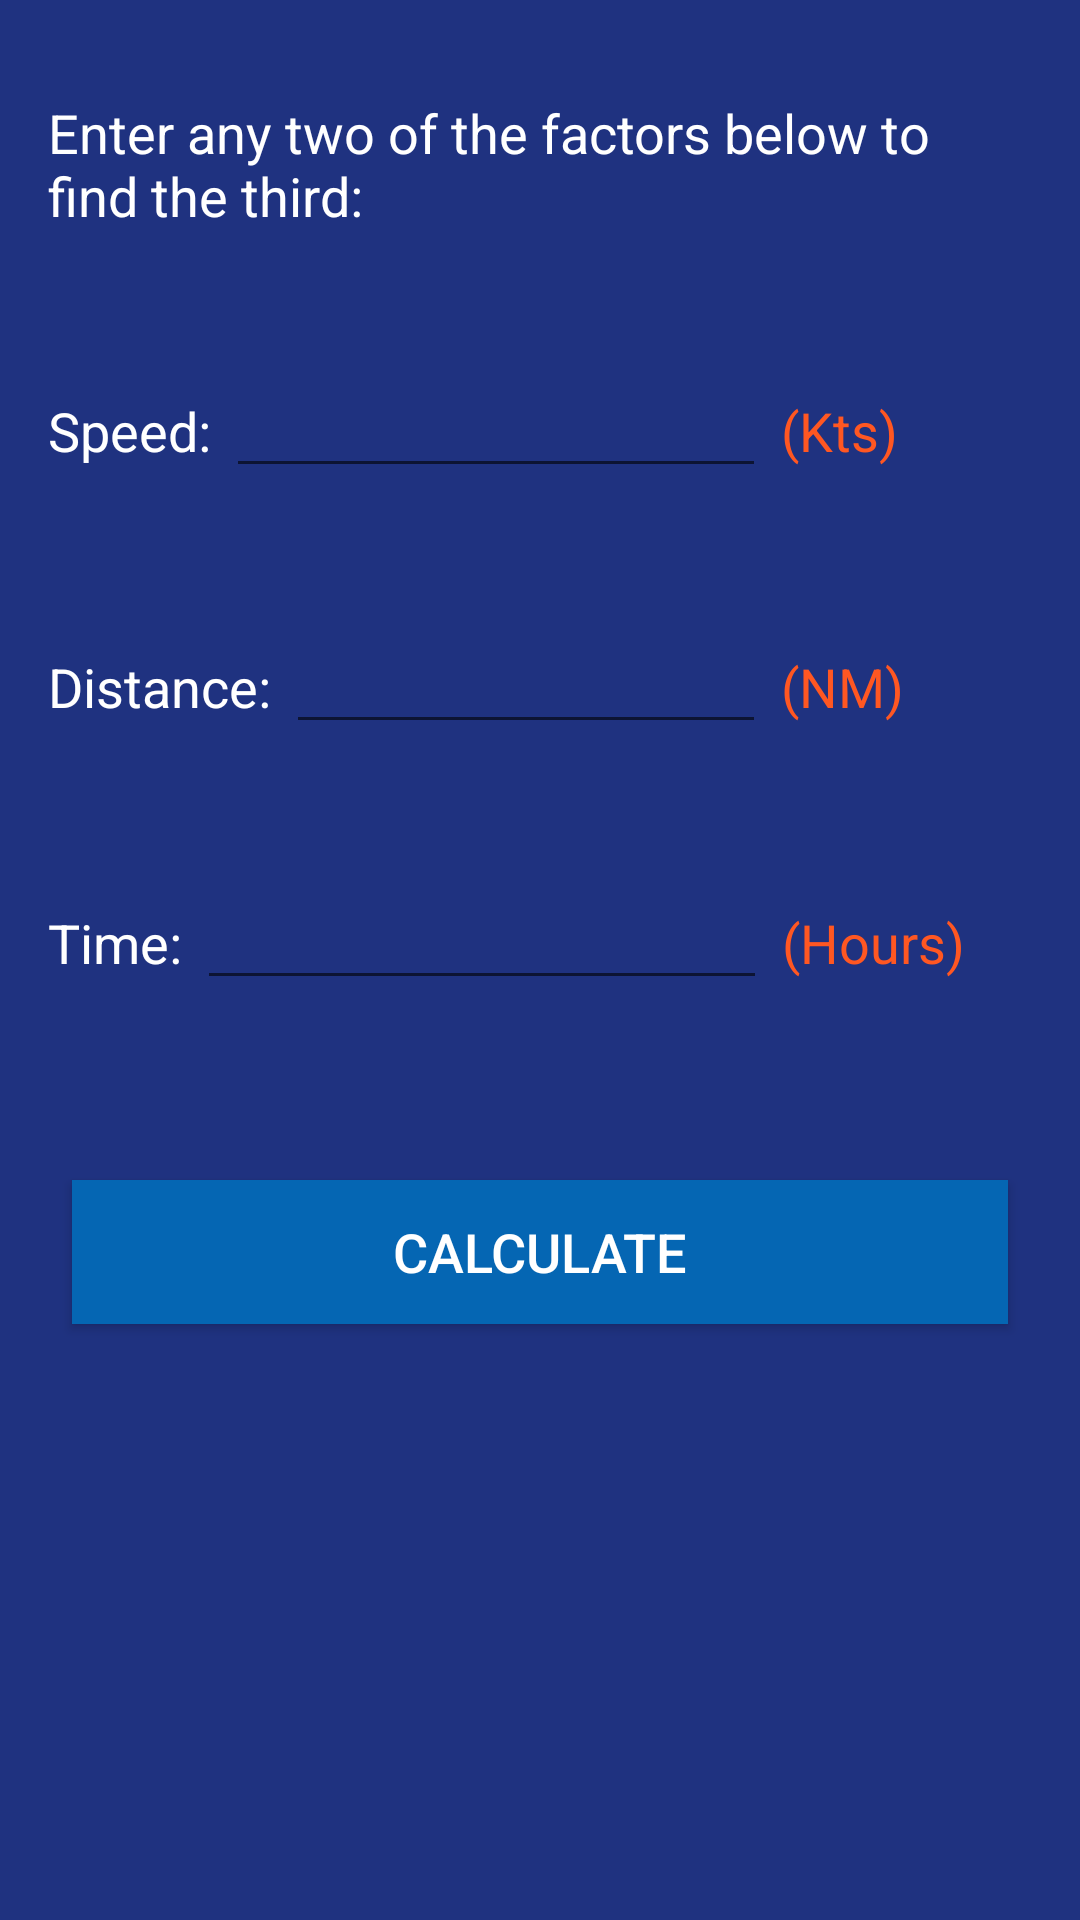

The Android layout XML behind this screen, and the referenced resources:
<!-- AndroidManifest.xml: application theme AppTheme -->
<!-- res/layout/activity_speed_distance_time_calculator.xml -->
<?xml version="1.0" encoding="utf-8"?>
<androidx.constraintlayout.widget.ConstraintLayout xmlns:android="http://schemas.android.com/apk/res/android"
    xmlns:app="http://schemas.android.com/apk/res-auto"
    xmlns:tools="http://schemas.android.com/tools"
    android:layout_width="match_parent"
    android:layout_height="match_parent"
    android:background="#1F3280"
    android:clickable="true"
    android:focusableInTouchMode="true"
    tools:context=".SpeedDistanceTimeCalculator">

    <EditText
        android:id="@+id/ET_distance"
        android:layout_width="160dp"
        android:layout_height="wrap_content"
        android:layout_marginStart="5dp"
        android:layout_marginTop="44dp"
        android:ems="10"
        android:inputType="numberDecimal"
        android:textColor="#FFFFFF"
        app:layout_constraintStart_toEndOf="@+id/TV_distance"
        app:layout_constraintTop_toBottomOf="@+id/ET_speed" />

    <EditText
        android:id="@+id/ET_time"
        android:layout_width="190dp"
        android:layout_height="wrap_content"
        android:layout_marginStart="5dp"
        android:layout_marginTop="44dp"
        android:ems="10"
        android:inputType="numberDecimal"
        android:textColor="#FFFFFF"
        app:layout_constraintStart_toEndOf="@+id/TV_time"
        app:layout_constraintTop_toBottomOf="@+id/ET_distance" />

    <TextView
        android:id="@+id/TV_nm"
        android:layout_width="wrap_content"
        android:layout_height="wrap_content"
        android:layout_marginStart="5dp"
        android:text="@string/nm"
        android:textColor="#FF5722"
        android:textSize="18sp"
        app:layout_constraintBaseline_toBaselineOf="@+id/ET_distance"
        app:layout_constraintStart_toEndOf="@+id/ET_distance" />

    <TextView
        android:id="@+id/TV_hours"
        android:layout_width="wrap_content"
        android:layout_height="wrap_content"
        android:layout_marginStart="5dp"
        android:text="@string/hours"
        android:textColor="#FF5722"
        android:textSize="18sp"
        app:layout_constraintBaseline_toBaselineOf="@+id/ET_time"
        app:layout_constraintStart_toEndOf="@+id/ET_time" />

    <Button
        android:id="@+id/B_findSpeed"
        android:layout_width="0dp"
        android:layout_height="wrap_content"
        android:layout_marginStart="24dp"
        android:layout_marginTop="60dp"
        android:layout_marginEnd="24dp"
        android:background="#0566B3"
        android:text="@string/calculate"
        android:textColor="#FFFFFF"
        android:textSize="18sp"
        app:layout_constraintEnd_toEndOf="parent"
        app:layout_constraintStart_toStartOf="parent"
        app:layout_constraintTop_toBottomOf="@+id/ET_time" />

    <TextView
        android:id="@+id/TV_subtitle"
        android:layout_width="0dp"
        android:layout_height="wrap_content"
        android:layout_marginStart="16dp"
        android:layout_marginTop="32dp"
        android:layout_marginEnd="16dp"
        android:text="@string/speed_distance_time_calculator_subheading"
        android:textColor="#FFFFFF"
        android:textSize="18sp"
        app:layout_constraintEnd_toEndOf="parent"
        app:layout_constraintStart_toStartOf="parent"
        app:layout_constraintTop_toTopOf="parent" />

    <EditText
        android:id="@+id/ET_speed"
        android:layout_width="180dp"
        android:layout_height="wrap_content"
        android:layout_marginStart="5dp"
        android:layout_marginTop="44dp"
        android:ems="10"
        android:inputType="numberDecimal"
        android:textColor="#FFFFFF"
        app:layout_constraintStart_toEndOf="@+id/TV_speed"
        app:layout_constraintTop_toBottomOf="@+id/TV_subtitle" />

    <TextView
        android:id="@+id/TV_windKts"
        android:layout_width="wrap_content"
        android:layout_height="wrap_content"
        android:layout_marginStart="5dp"
        android:text="@string/kts"
        android:textColor="#FF5722"
        android:textSize="18sp"
        app:layout_constraintBaseline_toBaselineOf="@+id/ET_speed"
        app:layout_constraintStart_toEndOf="@+id/ET_speed" />

    <TextView
        android:id="@+id/TV_speed"
        android:layout_width="wrap_content"
        android:layout_height="wrap_content"
        android:layout_marginStart="16dp"
        android:layout_marginEnd="9dp"
        android:text="@string/speed"
        android:textColor="#FFFFFF"
        android:textSize="18sp"
        app:layout_constraintBaseline_toBaselineOf="@+id/ET_speed"
        app:layout_constraintEnd_toStartOf="@+id/ET_speed"
        app:layout_constraintStart_toStartOf="parent" />

    <TextView
        android:id="@+id/TV_distance"
        android:layout_width="wrap_content"
        android:layout_height="wrap_content"
        android:layout_marginStart="16dp"
        android:layout_marginEnd="5dp"
        android:text="@string/distance"
        android:textColor="#FFFFFF"
        android:textSize="18sp"
        app:layout_constraintBaseline_toBaselineOf="@+id/ET_distance"
        app:layout_constraintEnd_toStartOf="@+id/ET_distance"
        app:layout_constraintStart_toStartOf="parent" />

    <TextView
        android:id="@+id/TV_time"
        android:layout_width="wrap_content"
        android:layout_height="wrap_content"
        android:layout_marginStart="16dp"
        android:text="@string/time"
        android:textColor="#FFFFFF"
        android:textSize="18sp"
        app:layout_constraintBaseline_toBaselineOf="@+id/ET_time"
        app:layout_constraintEnd_toStartOf="@+id/ET_time"
        app:layout_constraintStart_toStartOf="parent" />

</androidx.constraintlayout.widget.ConstraintLayout>
<!-- resources referenced by this layout -->
<resources>
  <string name="calculate">Calculate</string>
  <string name="distance">Distance:</string>
  <string name="hours">(Hours)</string>
  <string name="kts">(Kts)</string>
  <string name="nm">(NM)</string>
  <string name="speed">Speed:</string>
  <string name="speed_distance_time_calculator_subheading">Enter any two of the factors below to find the third:</string>
  <string name="time">Time:</string>
  <style name="AppTheme" parent="Theme.AppCompat.Light.DarkActionBar">
          
          <item name="colorPrimary">@color/colorPrimary</item>
          <item name="colorPrimaryDark">@color/colorPrimaryDark</item>
          <item name="colorAccent">@color/colorAccent</item>
          <item name="android:textColorHint">#3B6DF6</item>
      </style>
  <color name="colorPrimary">#0566B3</color>
  <color name="colorPrimaryDark">#FF5722</color>
  <color name="colorAccent">#FFEB3B</color>
</resources>
